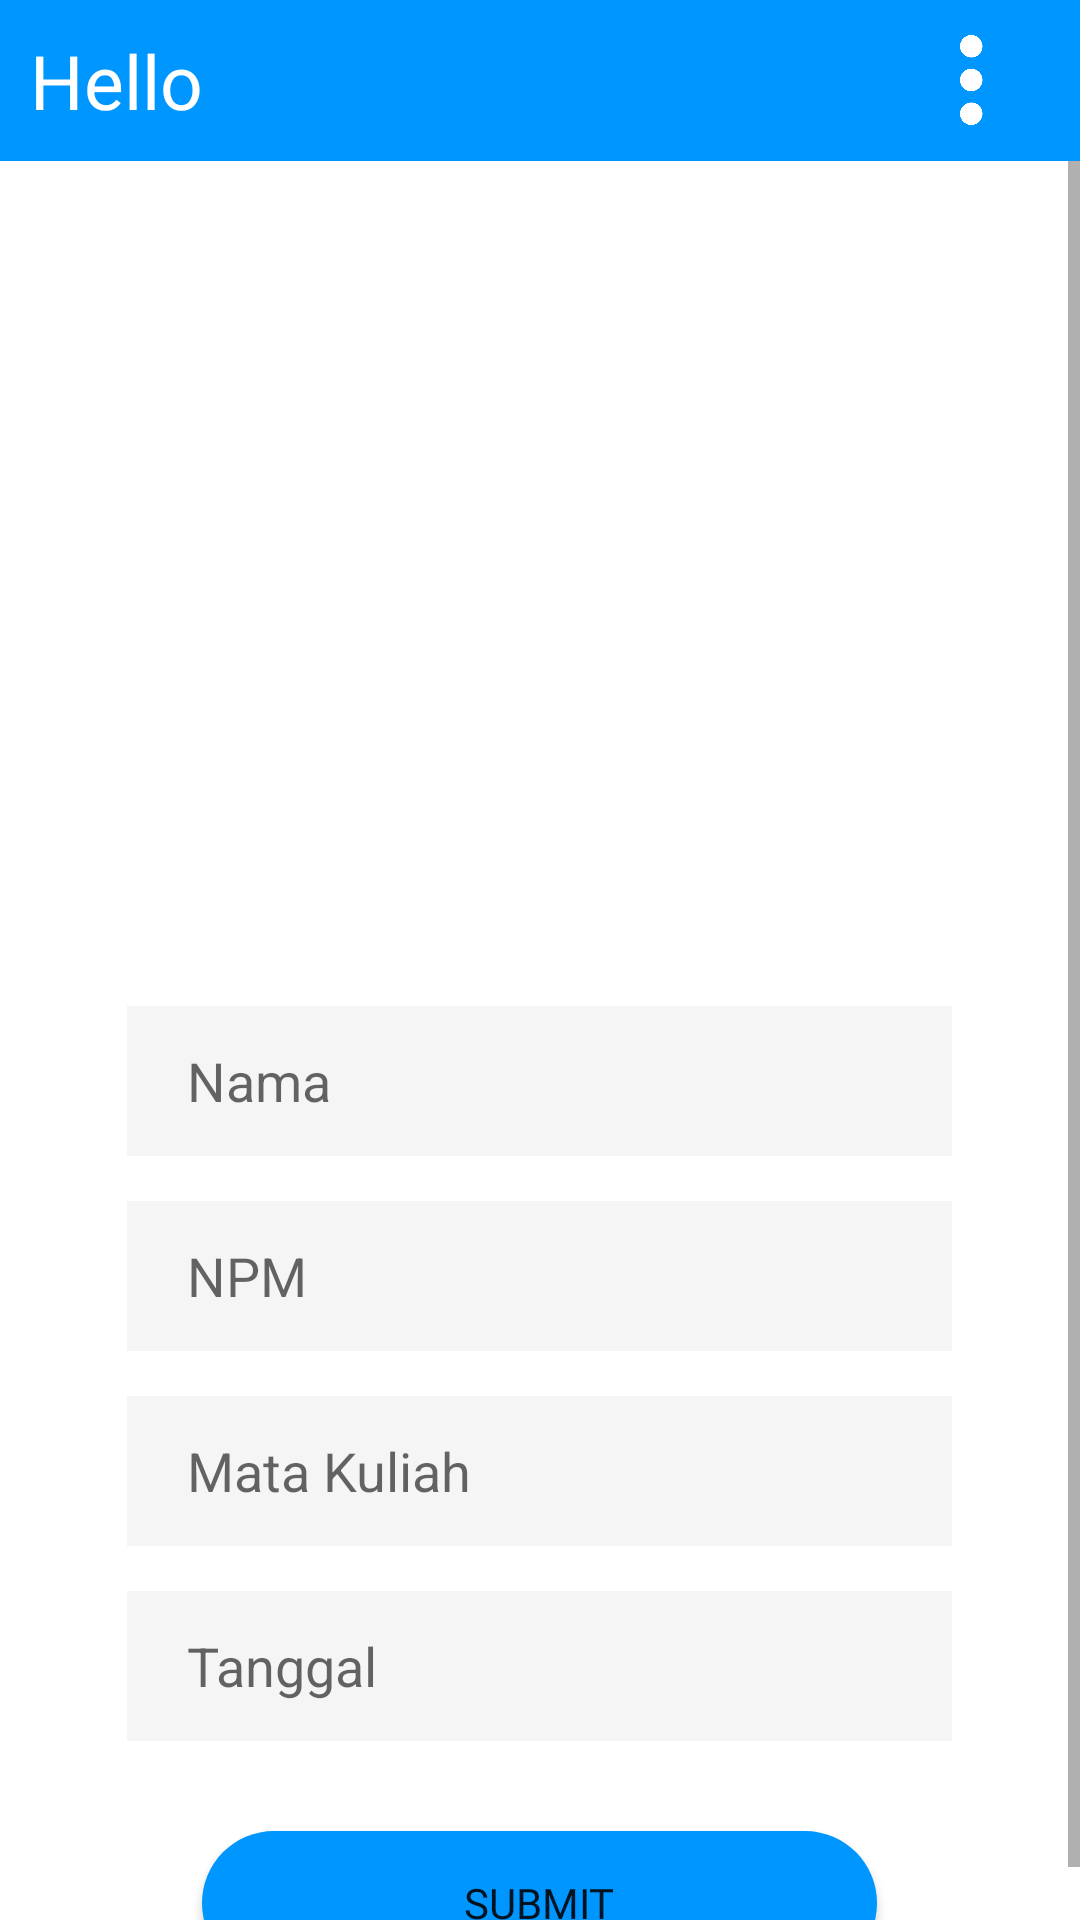

Layout XML and referenced resources for this Android screen:
<!-- AndroidManifest.xml: application theme Theme.Floation -->
<!-- res/layout/fragment_presensi_asdos.xml -->
<?xml version="1.0" encoding="utf-8"?>
<FrameLayout xmlns:android="http://schemas.android.com/apk/res/android"
    xmlns:tools="http://schemas.android.com/tools"
    android:layout_width="match_parent"
    android:layout_height="match_parent"
    tools:context=".asdosMenu.PresensiAsdosFragment">

    <LinearLayout
        android:layout_width="match_parent"
        android:layout_height="wrap_content"
        android:orientation="vertical">

        <LinearLayout
            android:id="@+id/layoutHeader"
            android:layout_width="match_parent"
            android:layout_height="wrap_content"
            android:background="@color/baseColor"
            android:gravity="center_vertical"
            android:orientation="horizontal"
            android:padding="10dp">

            <TextView
                android:id="@+id/textTitle"
                android:layout_width="0dp"
                android:layout_height="wrap_content"
                android:layout_marginEnd="10dp"
                android:layout_weight="1"
                android:text="Hello"
                android:fontFamily="@font/montserrat_medium"
                android:textColor="@color/white"
                android:textSize="25sp" />

            <ImageView
                android:id="@+id/imageMenu"
                android:layout_width="30dp"
                android:layout_height="30dp"
                android:background="?selectableItemBackground"
                android:contentDescription="@string/app_name"
                android:src="@drawable/menu" />
        </LinearLayout>

        <ScrollView
            android:layout_width="match_parent"
            android:layout_height="wrap_content">

            <LinearLayout
                android:layout_width="match_parent"
                android:layout_height="wrap_content"
                android:orientation="vertical"
                android:layout_gravity="center">

                <ImageView
                    android:layout_width="match_parent"
                    android:layout_height="300dp"
                    android:src="@drawable/absen" />

                <EditText
                    android:id="@+id/userInputNama"
                    android:layout_width="275dp"
                    android:layout_height="50dp"
                    android:hint="Nama"
                    android:layout_gravity="center"
                    android:paddingStart="20dp"
                    android:background="@color/txtEdit"
                    android:inputType="textPersonName"/>

                <EditText
                    android:id="@+id/userInputNPM"
                    android:layout_width="275dp"
                    android:layout_height="50dp"
                    android:hint="NPM"
                    android:layout_gravity="center"
                    android:paddingStart="20dp"
                    android:layout_marginTop="15dp"
                    android:background="@color/txtEdit"
                    android:inputType="textPersonName"/>

                <EditText
                    android:id="@+id/userInputMataKuliah"
                    android:layout_width="275dp"
                    android:layout_height="50dp"
                    android:hint="Mata Kuliah"
                    android:layout_gravity="center"
                    android:paddingStart="20dp"
                    android:layout_marginTop="15dp"
                    android:background="@color/txtEdit"
                    android:inputType="textPersonName"/>

                <EditText
                    android:id="@+id/userInputTanggal"
                    android:layout_width="275dp"
                    android:layout_height="50dp"
                    android:hint="Tanggal"
                    android:layout_gravity="center"
                    android:paddingStart="20dp"
                    android:layout_marginTop="15dp"
                    android:background="@color/txtEdit"
                    android:inputType="textPersonName"/>

                <Button
                    android:id="@+id/btnSubmit"
                    android:layout_width="225dp"
                    android:layout_height="wrap_content"
                    android:layout_gravity="center"
                    android:background="@drawable/custom_background_button"
                    android:layout_marginTop="30dp"
                    android:text="Submit"
                    android:fontFamily="@font/montserrat_bold"/>
            </LinearLayout>
        </ScrollView>
    </LinearLayout>
</FrameLayout>
<!-- resources referenced by this layout -->
<resources>
  <color name="baseColor">#0096FF</color>
  <color name="txtEdit">#F5F5F5</color>
  <color name="white">#FFFFFFFF</color>
  <!-- drawable custom_background_button (drawable) -->
  <?xml version="1.0" encoding="utf-8"?>
  
  <shape xmlns:android="http://schemas.android.com/apk/res/android">
      <corners android:radius="100dp"/>
      <solid android:color="@color/baseColor"/>
  </shape>
  <!-- drawable menu: png bitmap (drawable, 10057 bytes) -->
  <string name="app_name">Floation</string>
  <style name="Theme.Floation" parent="Theme.MaterialComponents.DayNight.NoActionBar">
  
          
          <item name="colorPrimary">@color/baseColor</item>
          <item name="colorPrimaryVariant">@color/baseColor</item>
          <item name="colorOnPrimary">@color/white</item>
  
          
          <item name="colorSecondary">@color/baseColor</item>
          <item name="colorSecondaryVariant">@color/baseColor</item>
          <item name="colorOnSecondary">@color/black</item>
  
          
          <item name="android:statusBarColor">?attr/colorPrimaryVariant</item>
  
          
      </style>
  <color name="black">#FF000000</color>
</resources>
